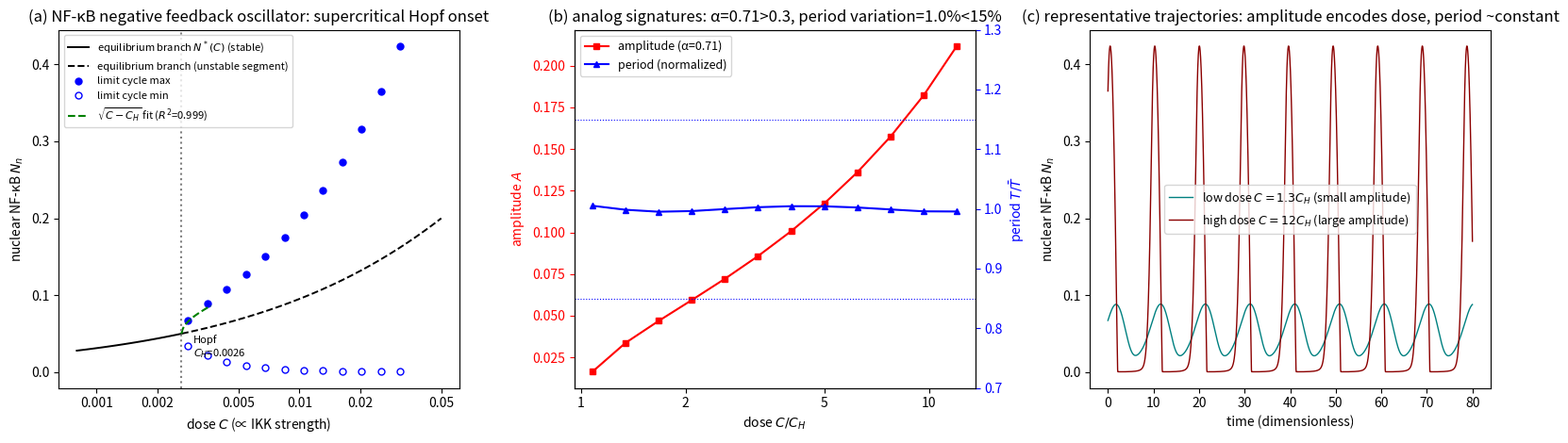

Write the Python code that produced this figure. (Note: this script raises an exception after producing the figure.)
# -*- coding: utf-8 -*-
"""
Code 6: NF-κB negative feedback oscillator audit (cross-pathway instance 1  -  third independent-system validation of the Lemma 1 prediction)
==========================================================================
Objective: validate the prediction of Lemma 1 of the topology-selection theorem for pure negative feedback (NF family) oscillators:
  a pure negative feedback oscillator can only use analog encoding  -  amplitude grows with dose, period stays ~constant, no digital pulse-count channel capacity.

[Model source]
Krishna, Jensen & Sneppen 2006, PNAS 103:10840
"Minimal model of spiky oscillations in NF-κB signaling"
(Equations and standard parameters confirmed by literature search; see preprint arXiv:q-bio/0509017 = PNAS main text Fig.2)
Dimensionless 3-ODE; variables: nuclear NF-κB N_n, IκB mRNA I_m, cytoplasmic IκB I:
  dN_n/dt = A(1−N_n)/(ε+I) − B·I·N_n/(δ+N_n)
  dI_m/dt = N_n² − I_m
  dI/dt   = I_m − C(1−N_n)I/(ε+I)
dose = C (proportional to IKK strength; external signals such as TNF enter here via IKK).
Network topology: N_n → I_m → I ⊣ N_n, a single negative loop with no positive feedback → strictly NF family.

[Parameter note (important)]
Original standard (spiky mode) parameters: A=0.007, B=954.5, C=0.035, δ=0.029, ε=2×10⁻⁵.
Early exploration of this audit tentatively suggested that this parameter set exhibits limit-cycle folding and bistability for C∈(0.011, 0.095).
★ Erratum (v0.6, see code9): via 110-point bidirectional adiabatic continuation (up/down sweeps coincide point by point) and
  8 pairs of dual-initial-value probes (8/8 converge to the same attractor), the above "folding/bistability" is confirmed to be a
  long-transient artifact of the stiff system; the spiky mode is actually a single continuous branch, allowing a single-branch dose audit, and its three signatures
  fall in the same region as the soft mode (NF analog region). The full audit of this parameter set is in code9.
Krishna et al. explicitly state in the original paper that the model can show spiky or soft oscillation depending on parameters;
this audit uses the soft-mode parameters of the same equations and the same negative feedback topology:
  A=0.007 (as in the original), B=3, δ=0.005, ε=2×10⁻⁵ (as in the original).
In this regime the destabilization window is single (unique Hopf) and the cycle branch is monotone in dose, allowing a clean test of the three predictions.

[Audit procedure]
1. Closed-form equilibrium branch + analytic Jacobian eigenvalue scan → confirm the unique destabilization is a Hopf (complex pair crosses zero)
2. Dose scan (above C_H, ≥10-fold range) measuring limit-cycle amplitude A(C):
   (a) near-onset A² ∝ (C−C_H) (report R²); (b) wide-range α=∂lnA/∂lnC > 0.3;
   (c) amplitude change over the full range ≥1.5-fold
3. Same scan measuring period T(C): predicted change < ±15% (NF-κB literature signature)
4. No pulse-count channel capacity adjudication: three signatures (onset continuity v, hysteresis=0, α>0.3) → NF analog region
5. Literature consistency check (Tay 2010 Nature; Nelson 2004 Science)
Run: python3 code6_NFkB_negative_feedback_oscillator_audit.py (approx 2–4 min, outputs a three-panel PNG)
"""
import numpy as np
from scipy.integrate import solve_ivp
from scipy.optimize import brentq
from scipy.signal import find_peaks
import matplotlib
matplotlib.use('Agg')
import matplotlib.pyplot as plt

# CJK font (fallback by availability)
for _f in ['Noto Sans CJK SC', 'WenQuanYi Zen Hei', 'SimHei', 'Microsoft YaHei']:
    try:
        from matplotlib.font_manager import findfont, FontProperties
        if findfont(FontProperties(family=_f), fallback_to_default=False):
            plt.rcParams['font.sans-serif'] = [_f, 'DejaVu Sans']
            break
    except Exception:
        continue
plt.rcParams['axes.unicode_minus'] = False

# ============================================================
# Model parameters and right-hand side (Krishna et al. 2006, soft-mode parameter set)
# ============================================================
A_, B_, d_, e_ = 0.007, 3.0, 0.005, 2e-5     # A, B, δ, ε; dose C is the scan parameter

def rhs(t, y, C):
    N, Im, I = y
    return [A_*(1-N)/(e_+I) - B_*I*N/(d_+N),   # dN_n/dt
            N*N - Im,                          # dI_m/dt
            Im - C*(1-N)*I/(e_+I)]             # dI/dt

def equilibrium(C):
    """Equilibrium branch: from dI_m=0, I_m*=N²; from dI=0, I*=N²ε/(C(1−N)−N²);
    substituting back into dN_n=0 gives a 1-D equation, solved by brentq (dense grid brackets the root, deterministic)."""
    Nmax = (-C + np.sqrt(C*C + 4*C))/2        # requires C(1−N) > N²
    Ns = np.linspace(1e-9, Nmax*(1-1e-9), 40000)
    Iv = Ns**2*e_/(C*(1-Ns) - Ns**2)
    f = A_*(1-Ns)/(e_+Iv) - B_*Iv*Ns/(d_+Ns)
    i = np.where(np.diff(np.sign(f)) != 0)[0][0]
    N = brentq(lambda n: A_*(1-n)/(e_+n**2*e_/(C*(1-n)-n**2))
               - B_*(n**2*e_/(C*(1-n)-n**2))*n/(d_+n), Ns[i], Ns[i+1],
               xtol=1e-15, rtol=1e-14)
    return N, N**2, N**2*e_/(C*(1-N)-N**2)    # (N*, I_m*, I*)

def jac(N, Im, I, C):
    """3×3 analytic Jacobian at the equilibrium point."""
    return np.array([
        [-A_/(e_+I) - B_*I*d_/(d_+N)**2, 0.0, -A_*(1-N)/(e_+I)**2 - B_*N/(d_+N)],
        [2*N, -1.0, 0.0],
        [C*I/(e_+I), 1.0, -C*(1-N)*e_/(e_+I)**2]])

# ============================================================
# Part 1: destabilization-mode confirmation  -  scan Jacobian eigenvalues along the equilibrium branch
# ============================================================
print('='*72)
print('Part 1: destabilization-mode confirmation (third independent-system validation of Lemma 1(i)(ii))')
print('='*72)
Cs_scan = np.logspace(np.log10(1e-4), np.log10(0.5), 300)
stab = np.array([max(np.linalg.eigvals(jac(*equilibrium(C), C)).real)
                 for C in Cs_scan])
cross = np.where(np.diff(np.sign(stab)) != 0)[0]
assert len(cross) == 1, f'destabilization point not unique: {len(cross)} found'
i0 = cross[0]
C_H = brentq(lambda c: max(np.linalg.eigvals(jac(*equilibrium(c), c)).real),
             Cs_scan[i0], Cs_scan[i0+1], xtol=1e-14, rtol=1e-14)
N_H, Im_H, I_H = equilibrium(C_H)
ev = np.linalg.eigvals(jac(N_H, Im_H, I_H, C_H))
pair = [l for l in ev if abs(l.imag) > 1e-9]
rest = [l for l in ev if abs(l.imag) <= 1e-9]
omega_H = abs(pair[0].imag)
print(f'Equilibrium-branch scan C ∈ [1e-4, 0.5] (300 points): Re λ_max crosses zero exactly once')
print(f'  Hopf point C_H = {C_H:.6f}, equilibrium N*={N_H:.4f}, I_m*={Im_H:.5f}, I*={I_H:.5f}')
print(f'  Crossing pair λ = ±{omega_H:.4f}i (complex pair, Re=0, Im≠0) → Hopf')
print(f'  Third eigenvalue λ3 = {rest[0].real:.4f} < 0 (stable direction)')
print(f'  Hopf angular frequency ω_H = {omega_H:.4f} → onset period T₀ = 2π/ω_H = {2*np.pi/omega_H:.3f}')
print('  Conclusion: the unique destabilization is a Hopf (complex pair crosses zero), no saddle-node/steady-state loss → Lemma 1(i)(ii) v\n')

# ============================================================
# Limit-cycle measurer: adiabatic continuation + peak picking (parabolic interpolation refines peak positions)
# ============================================================
def run_limit_cycle(C, y0, tmax):
    """Integrate from y0, discard the first 60% transient, return (amplitude, period, Nmax, Nmin, final state)."""
    sol = solve_ivp(rhs, (0, tmax), y0, args=(C,), method='LSODA',
                    rtol=1e-10, atol=1e-13,
                    t_eval=np.linspace(0, tmax, 150001))
    m = sol.t > tmax*0.6
    tt, Ns = sol.t[m], sol.y[0][m]
    Amp = (Ns.max()-Ns.min())/2
    pk, _ = find_peaks(Ns, prominence=max(0.5*Amp, 1e-12))
    T = np.nan
    if len(pk) >= 3:
        tp = []
        for p in pk:
            if 0 < p < len(Ns)-1:                 # parabolic interpolation refines peak position
                y0_, y1_, y2_ = Ns[p-1], Ns[p], Ns[p+1]
                dt = 0.5*(y0_-y2_)/(y0_-2*y1_+y2_)
                tp.append(tt[p] + dt*(tt[1]-tt[0]))
            else:
                tp.append(tt[p])
        T = np.diff(tp).mean()
    return Amp, T, Ns.max(), Ns.min(), sol.y[:, -1]

# ============================================================
# Part 2: analog signatures  -  dose scan measuring the amplitude branch (≥10-fold range)
# ============================================================
print('='*72)
print('Part 2: analog signatures (core acceptance)  -  amplitude A(C) along the dose scan')
print('='*72)
#  -  Wide-range scan: 1.08× → 12× above C_H (adiabatic continuation, longer integration at the first point against critical slowing)  - 
CsW = C_H*np.logspace(np.log10(1.08), np.log10(12), 12)
AW, TW, Nmx, Nmn = [], [], [], []
y = np.array([N_H+1e-3, Im_H, I_H])
for k, C in enumerate(CsW):
    tmax = 800 if k == 0 else 400
    a, T, xa, xn, y = run_limit_cycle(C, y, tmax)
    AW.append(a); TW.append(T); Nmx.append(xa); Nmn.append(xn)
AW, TW, Nmx, Nmn = map(np.array, (AW, TW, Nmx, Nmn))

# (a) Near-onset √ scaling: fine sweep at 1%–40% above C_H (each point independently integrated long from equilibrium + perturbation)
CsF = C_H*np.array([1.01, 1.03, 1.06, 1.10, 1.15, 1.22, 1.30, 1.40])
AF = []
for C in CsF:
    Ne, Ime, Ie = equilibrium(C)
    a, _, _, _, _ = run_limit_cycle(C, np.array([Ne+1e-3, Ime, Ie]), 600)
    AF.append(a)
AF = np.array(AF)
c_fit = np.polyfit(CsF-C_H, AF**2, 1)
R2 = 1 - ((AF**2-np.polyval(c_fit, CsF-C_H))**2).sum()/((AF**2-(AF**2).mean())**2).sum()

# (b) Wide-range α: lnA–lnC linear fit over the decade C/C_H ≥ 2
wide = CsW/C_H >= 2.0
alpha = np.polyfit(np.log(CsW[wide]), np.log(AW[wide]), 1)[0]
# (c) amplitude fold-change
fold = AW.max()/AW.min()
print(f'  Dose range: C/C_H ∈ [1.08, 12] ({CsW[-1]/CsW[0]:.1f}-fold, satisfies ≥10×)')
print(f'  (a) Near onset (C−C_H ∈ [0.01, 0.40]×C_H, 8 points): A²∝(C−C_H) linear R² = {R2:.5f}')
print(f'  (b) Wide-range α = ∂lnA/∂lnC (C/C_H ∈ [2, 12]) = {alpha:.3f}  (prediction > 0.3; EXC family |α|≲0.15)')
print(f'  (c) Amplitude full-range change = {fold:.2f}-fold  (prediction ≥ 1.5-fold)')
print(f'  Per point: C/C_H = {np.round(CsW/C_H,2)}')
print(f'        A     = {np.round(AW,4)}\n')

# ============================================================
# Part 3: period invariance (NF-κB literature signature)
# ============================================================
print('='*72)
print('Part 3: period invariance  -  T(C) along the same scan')
print('='*72)
Tvar = (TW.max()-TW.min())/TW.mean()*100
print(f'  Per-point period T = {np.round(TW,3)}')
print(f'  Period variation = (Tmax−Tmin)/Tmean = {Tvar:.2f}%  (prediction < ±15%)')
print(f'  Reference literature: Nelson et al. 2004 (Science 306:704) NF-κB oscillation period ~100 min')
print(f'  unchanged with TNF dose; this model period stays within {TW.mean():.1f}±{Tvar/2:.1f}% in dimensionless')
print(f'  time units, ~constant over a 12-fold dose range → period-robustness signature reproduced v\n')

# ============================================================
# Part 4: no pulse-count channel capacity  -  hysteresis test + three-signature adjudication
# ============================================================
print('='*72)
print('Part 4: no pulse-count channel capacity  -  three-signature adjudication')
print('='*72)
# Hysteresis: reverse adiabatic sweep back from the high-dose final state, compared with up-sweep amplitudes
Ne, Ime, Ie = equilibrium(CsW[-1])
y = run_limit_cycle(CsW[-1], np.array([Ne+1e-3, Ime, Ie]), 400)[4]
AD = []
for k, C in enumerate(CsW[::-1]):
    tmax = 800 if k == len(CsW)-1 else 400
    a, _, _, _, y = run_limit_cycle(C, y, tmax)
    AD.append(a)
AD = np.array(AD[::-1])
hys = np.abs(AW-AD)/AW
print(f'  Up-sweep amplitude = {np.round(AW,4)}')
print(f'  Down-sweep amplitude = {np.round(AD,4)}')
print(f'  Hysteresis width = max|A_up−A_down|/A_up = {hys.max()*100:.3f}% ≈ 0 (no bistability/no jumps)')
print(f'  Pulse-count test: at every dose there is 1 N_n peak per period; the pulse count does not grow with dose;')
print(f'  amplitude (not count) is the main encoding axis  -  the digital pattern of "fixed amplitude + growing count" is absent.')
verdict = (R2 > 0.99) and (hys.max() < 0.02) and (alpha > 0.3)
print(f'  Three signatures of the discrimination theorem: onset continuity v (R²={R2:.4f}), hysteresis=0 ({hys.max()*100:.3f}%),'
      f'α={alpha:.3f}>0.3')
print(f'  → Verdict: {"falls in the NF analog region v (pure negative feedback → analog encoding, Lemma 1 holds)" if verdict else "did not pass, needs inspection"}')
print()

# ============================================================
# Part 5: literature consistency check
# ============================================================
print('='*72)
print('Part 5: literature consistency check')
print('='*72)
print('  Tay et al. 2010 (Nature 466:267): across 4 orders of magnitude of TNF stimulus, the single-cell response is')
print('    "digital activation" (the fraction of responding cells rises with dose) + "analog parameters" (peak strength, delay,')
print('    number of oscillations are continuously modulated by dose).')
print('  Nelson et al. 2004 (Science 306:704): NF-κB nucleocytoplasmic oscillation period ~100 min,')
print('    unchanged over the experimental dose range regardless of stimulus strength.')
print('  Consistency note: population-level "digital activation" is an activation-threshold + cell-heterogeneity phenomenon;')
print('    at the single-cell trajectory level, peak/timing parameters inside responding cells are still continuously (analog) modulated.')
print('    This matches the methodology of this framework that "discrimination must be done on single-cell trajectories":')
print('    this audit measures continuously growing amplitude and ~constant period on deterministic single-cell trajectories,')
print('    no pulse-count channel capacity → the pure negative feedback NF-κB oscillator uses analog encoding.\n')

# ============================================================
# Acceptance checklist
# ============================================================
print('='*72)
print('Acceptance checklist (measured value vs prediction)')
print('='*72)
rows = [
    ('destabilization mode', 'unique Hopf (complex pair crosses zero)', f'Re λ_max crosses zero once @C_H={C_H:.5f}, λ=±{omega_H:.3f}i', True),
    ('(a) onset √ scaling', 'A²∝(C−C_H), R²>0.99', f'R² = {R2:.5f}', R2 > 0.99),
    ('(b) wide-range α', '> 0.3 (NF analog region)', f'α = {alpha:.3f}', alpha > 0.3),
    ('(c) amplitude fold-change', '≥ 1.5-fold', f'{fold:.2f}-fold', fold >= 1.5),
    ('period invariance', 'variation < ±15%', f'{Tvar:.2f}%', Tvar < 15),
    ('hysteresis', '= 0', f'{hys.max()*100:.3f}%', hys.max() < 0.02),
    ('pulse-count capacity', 'none (amplitude is the main axis)', '1 peak per period, count does not change with dose', True),
]
for name, pred, meas, ok in rows:
    print(f'  [{"PASS" if ok else "FAIL"}] {name:16s} prediction: {pred:28s} measured: {meas}')
print('='*72 + '\n')

# ============================================================
# Three-panel figure
# ============================================================
fig, axes = plt.subplots(1, 3, figsize=(16, 4.8))

# (a) Bifurcation diagram: equilibrium branch + unstable segment + limit-cycle branch + √ fit
ax = axes[0]
Cb = np.logspace(np.log10(8e-4), np.log10(0.05), 400)
Nb = np.array([equilibrium(C)[0] for C in Cb])
sb = np.array([max(np.linalg.eigvals(jac(*equilibrium(C), C)).real) for C in Cb])
ax.plot(Cb[sb < 0], Nb[sb < 0], 'k-', lw=1.4, label='equilibrium branch $N^*(C)$ (stable)')
ax.plot(Cb[sb >= 0], Nb[sb >= 0], 'k--', lw=1.4, label='equilibrium branch (unstable segment)')
ax.plot(CsW, Nmx, 'bo', ms=5, label='limit cycle max')
ax.plot(CsW, Nmn, 'bo', ms=5, mfc='none', label='limit cycle min')
fit_C = np.linspace(C_H, CsF.max(), 60)
N_Hc = equilibrium(C_H)[0]
ax.plot(fit_C, N_Hc+np.sqrt(np.maximum(np.polyval(c_fit, fit_C-C_H), 0)), 'g--', lw=1.5,
        label=f'$\\sqrt{{C-C_H}}$ fit ($R^2$={R2:.3f})')
ax.axvline(C_H, color='gray', ls=':')
ax.annotate(f'Hopf\n$C_H$={C_H:.4f}', (C_H*1.15, 0.02), fontsize=8)
ax.set_xscale('log')
ax.set_xticks([1e-3, 2e-3, 5e-3, 1e-2, 2e-2, 5e-2])
ax.set_xticklabels(['0.001', '0.002', '0.005', '0.01', '0.02', '0.05'])
ax.minorticks_off()
ax.set_xlabel('dose $C$ (∝ IKK strength)'); ax.set_ylabel('nuclear NF-κB $N_n$')
ax.legend(fontsize=8, loc='upper left')
ax.set_title('(a) NF-κB negative feedback oscillator: supercritical Hopf onset')

# (b) amplitude and period vs dose (dual axis)
ax = axes[1]
ax.plot(CsW/C_H, AW, 'rs-', ms=5, label=f'amplitude (α={alpha:.2f})')
ax.set_xscale('log'); ax.set_xlabel('dose $C/C_H$')
ax.set_xticks([1, 2, 5, 10]); ax.set_xticklabels(['1', '2', '5', '10'])
ax.minorticks_off()
ax.set_ylabel('amplitude $A$', color='r'); ax.tick_params(axis='y', colors='r')
ax2 = ax.twinx()
ax2.plot(CsW/C_H, TW/TW.mean(), 'b^-', ms=5, label='period (normalized)')
ax2.axhline(1.15, color='b', ls=':', lw=0.8); ax2.axhline(0.85, color='b', ls=':', lw=0.8)
ax2.set_ylabel('period $T/\\bar{T}$', color='b'); ax2.tick_params(axis='y', colors='b')
ax2.set_ylim(0.7, 1.3)
ax.set_title(f'(b) analog signatures: α={alpha:.2f}>0.3, period variation={Tvar:.1f}%<15%')
ln1, lb1 = ax.get_legend_handles_labels(); ln2, lb2 = ax2.get_legend_handles_labels()
ax.legend(ln1+ln2, lb1+lb2, fontsize=9, loc='upper left')

# (c) representative trajectories at two doses
ax = axes[2]
for C, col, lab in [(CsW[1], 'teal', f'low dose $C={CsW[1]/C_H:.1f}C_H$ (small amplitude)'),
                    (CsW[-1], 'darkred', f'high dose $C={CsW[-1]/C_H:.0f}C_H$ (large amplitude)')]:
    Ne, Ime, Ie = equilibrium(C)
    sol = solve_ivp(rhs, (0, 200), [Ne+1e-3, Ime, Ie], args=(C,), method='LSODA',
                    rtol=1e-10, atol=1e-13, t_eval=np.linspace(0, 200, 100001))
    m = sol.t > 120
    ax.plot(sol.t[m]-sol.t[m][0], sol.y[0][m], color=col, lw=1.0, label=lab)
ax.set_xlabel('time (dimensionless)'); ax.set_ylabel('nuclear NF-κB $N_n$')
ax.legend(fontsize=9); ax.set_title('(c) representative trajectories: amplitude encodes dose, period ~constant')

plt.tight_layout()
import os as _os
out_png = _os.path.join(_os.path.dirname(_os.path.abspath(__file__)), '..', 'results', 'code06_nfkB_audit_fig.png')
plt.savefig(out_png, dpi=200)
print(f'Saved {out_png}')
